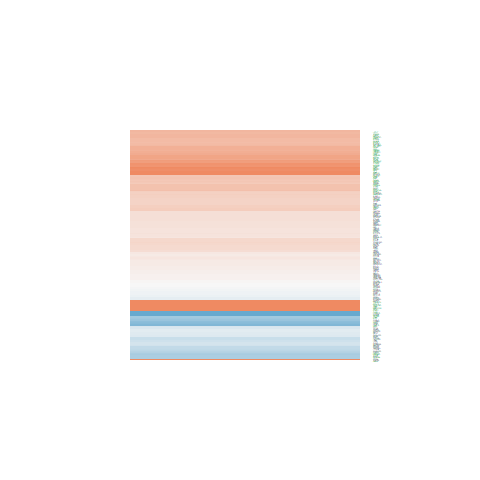

Values plotted in this chart, from the file beside it:
logFC, AveExpr, t, P.Value, adj.P.Val, B
0.3927, 4.18, 2.533, 0.02357, 0.07231, -4.158
-0.4475, 5.053, -3.444, 0.003838, 0.01893, -2.555
0.2553, 7.625, 2.564, 0.02217, 0.06934, -4.547
0.02685, 6.603, 0.2192, 0.8296, 0.8948, -7.328
-0.006324, 7.244, -0.06035, 0.9527, 0.9721, -7.408
0.347, 7.01, 2.734, 0.01589, 0.05423, -4.191
0.2012, 5.069, 1.557, 0.1414, 0.2679, -5.95
0.09999, 5.261, 0.7143, 0.4865, 0.6328, -6.929
0.1008, 5.269, 0.7649, 0.4568, 0.6068, -6.877
0.1861, -0.7369, 0.3548, 0.7279, 0.8235, -5.688
0.6372, 4.161, 3.793, 0.001908, 0.01144, -1.734
0.2319, 7.085, 2.067, 0.05733, 0.1403, -5.411
0.1992, 3.755, 1.249, 0.2317, 0.3787, -6.124
1.333, 3.535, 7.446, 2.7247786400499e-06, 0.0001004, 4.967
-0.1175, 4.819, -0.6914, 0.5004, 0.6454, -6.847
1.505, 0.6136, 3.329, 0.004835, 0.02244, -1.965
0.4486, 3.534, 1.869, 0.08228, 0.1812, -5.217
0.07618, 4.449, 0.439, 0.6672, 0.7772, -6.94
0.1162, 4.766, 0.8992, 0.3834, 0.539, -6.681
-0.03867, 2.429, -0.17, 0.8674, 0.9191, -6.565
0.3463, 2.827, 1.566, 0.1392, 0.2651, -5.505
-0.5295, 3.678, -2.64, 0.01912, 0.06207, -3.835
0.363, 5.614, 2.596, 0.02086, 0.06624, -4.317
0.7499, 5.932, 6.945, 6.02647775297702e-06, 0.0001766, 3.877
-0.1514, 3.452, -0.8582, 0.4049, 0.559, -6.408
-0.06974, 6.096, -0.5635, 0.5818, 0.7131, -7.146
-0.5064, 4.017, -2.494, 0.02542, 0.07655, -4.193
-0.9828, -0.6413, -1.406, 0.181, 0.3194, -4.8
-0.06684, 4.338, -0.4803, 0.6383, 0.757, -6.892
0.6157, 6.526, 3.769, 0.001999, 0.01181, -2.11
0.05387, 4.814, 0.3551, 0.7277, 0.8234, -7.006
0.2565, 4.4, 1.875, 0.0814, 0.1799, -5.358
-0.2007, 6.016, -1.97, 0.06853, 0.1592, -5.467
0.1958, 0.1416, 0.4133, 0.6855, 0.7913, -5.847
0.2343, 1.727, 0.6906, 0.5009, 0.6458, -6.094
1.6, 4.526, 9.168, 2.25448735766541e-07, 1.53262802530493e-05, 7.384
0.3575, 4.231, 2.28, 0.03843, 0.1042, -4.67
-0.2579, 3.354, -1.204, 0.2481, 0.3969, -6.047
0.1347, 4.884, 1.053, 0.3098, 0.4642, -6.552
0.4889, 5.443, 3.241, 0.005769, 0.02563, -3.008
-0.7086, 0.2196, -1.447, 0.1693, 0.3047, -4.917
-0.2137, 4.65, -1.536, 0.1464, 0.2747, -5.932
0.5757, 8.622, 6.259, 1.8877735555091e-05, 0.0003883, 2.556
0.4926, 7.425, 5.086, 0.0001545, 0.001802, 0.4356
0.806, 2.901, 3.628, 0.002653, 0.01448, -1.829
0.203, 4.785, 1.426, 0.1753, 0.3126, -6.091
0.2954, 4.568, 2.07, 0.05699, 0.1397, -5.077
0.3762, 7.859, 4.043, 0.001158, 0.008021, -1.637
0.1837, -0.6876, 0.2765, 0.7861, 0.8634, -5.655
0.1323, 4.96, 0.9964, 0.3356, 0.4909, -6.632
0.2206, 2.658, 1.04, 0.3156, 0.4704, -6.087
0.6409, 7.836, 3.491, 0.00349, 0.01768, -2.752
0.7084, 9.413, 6.331, 1.67161642626375e-05, 0.0003554, 2.661
3.005, 3.4, 9.572, 1.31896458222312e-07, 1.03796777992341e-05, 7.956
-0.3319, 3.679, -1.791, 0.09453, 0.2003, -5.327
0.1935, 5.125, 1.512, 0.1523, 0.2823, -6.041
0.4553, 7.29, 4.718, 0.0003101, 0.00303, -0.2762
1.156, 5.061, 8.15, 9.42315047262274e-07, 4.4736793063468e-05, 5.878
0.2459, 4.272, 1.421, 0.1768, 0.3145, -5.993
0.271, 4.688, 1.56, 0.1407, 0.2671, -5.904
... 140 more rows
